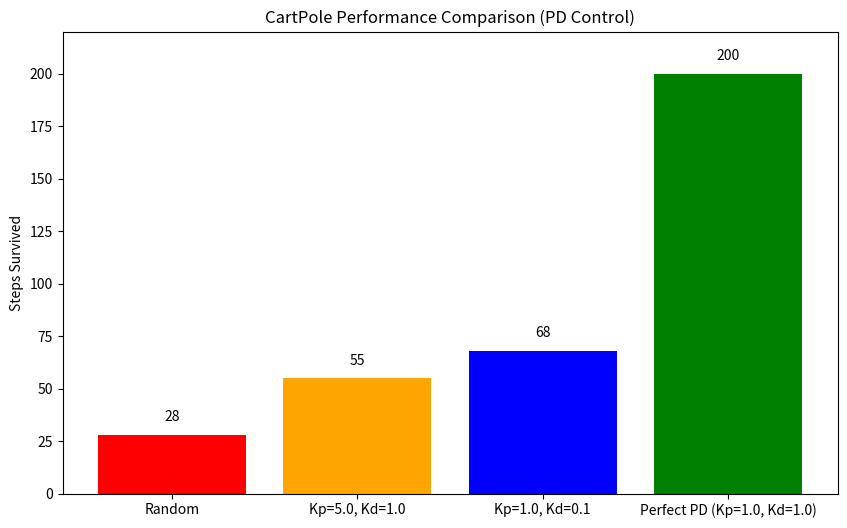

Python code for this plot: (Note: this script raises an exception after producing the figure.)
import matplotlib.pyplot as plt

# 模拟不同参数下的表现（数字)
labels = ['Random', 'Kp=5.0, Kd=1.0', 'Kp=1.0, Kd=0.1', 'Perfect PD (Kp=1.0, Kd=1.0)']
steps = [28, 55, 68, 200] # 把这里的数字换成你刚才实际跑出来的结果

# 画柱状图
plt.figure(figsize=(10, 6))
bars = plt.bar(labels, steps, color=['red', 'orange', 'blue', 'green'])
plt.ylabel('Steps Survived')
plt.title('CartPole Performance Comparison (PD Control)')
plt.ylim(0, 220)

# 在柱子上标数字
for bar in bars:
    yval = bar.get_height()
    plt.text(bar.get_x() + bar.get_width()/2, yval + 5, int(yval), ha='center', va='bottom')

# 保存图片到本地
plt.savefig('code/cartpole_pd_performance.png')
print("📊 图表已保存至 code/cartpole_pd_performance.png")
